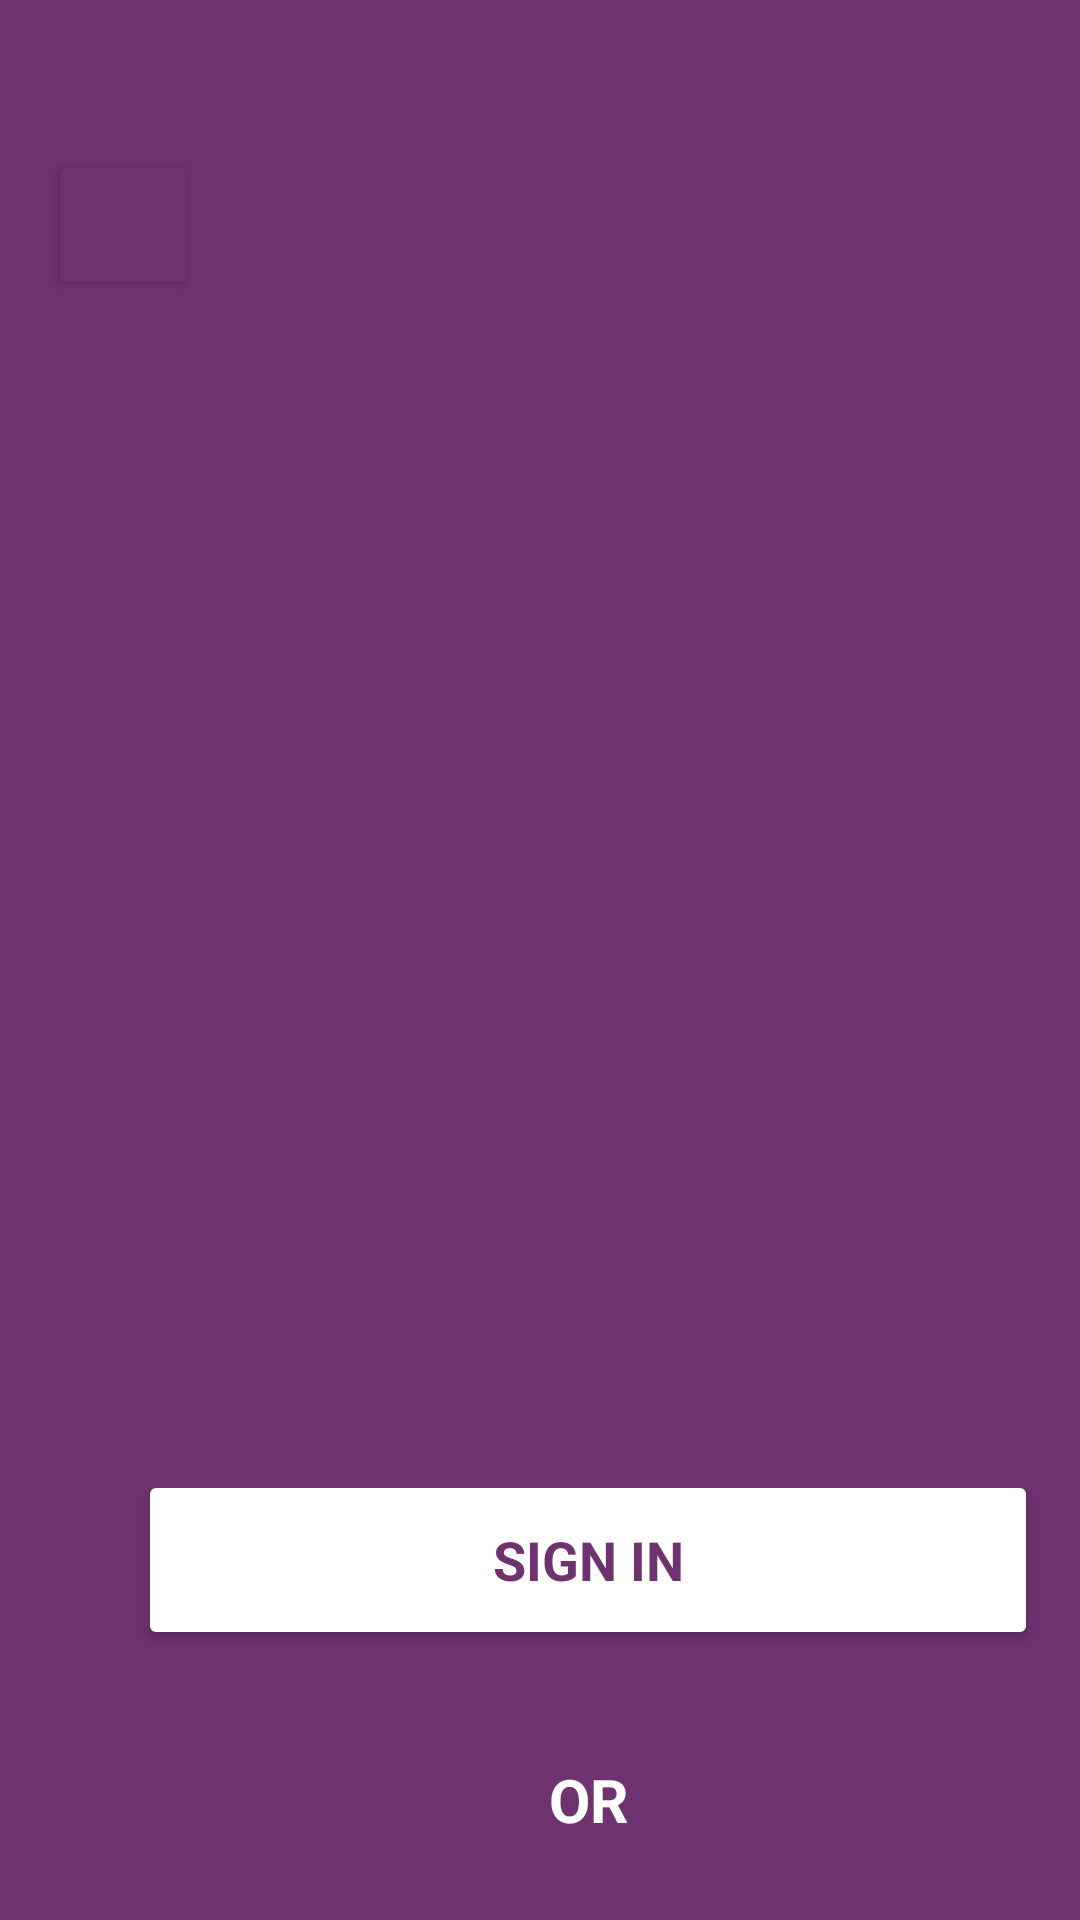

Produce the Android XML layout that renders to this screen, including the resource entries it uses.
<!-- AndroidManifest.xml: application theme Theme.Utfps_project -->
<!-- res/layout/activity_main.xml -->
<?xml version="1.0" encoding="utf-8"?>
<androidx.constraintlayout.widget.ConstraintLayout xmlns:android="http://schemas.android.com/apk/res/android"
    xmlns:app="http://schemas.android.com/apk/res-auto"
    xmlns:tools="http://schemas.android.com/tools"
    android:layout_width="match_parent"
    android:layout_height="match_parent"
    android:background="@color/purple"
    tools:context=".MainActivity">


    <Button
        android:id="@+id/btn_left_arrow2"
        android:layout_width="50dp"
        android:layout_height="50dp"
        android:layout_marginStart="16dp"
        android:layout_marginTop="50dp"
        android:backgroundTint="@color/purple"
        android:visibility="visible"
        app:icon="?attr/homeAsUpIndicator"
        app:iconGravity="textStart"
        app:iconSize="30dp"
        app:iconTint="@color/white"
        app:layout_constraintStart_toStartOf="parent"
        app:layout_constraintTop_toTopOf="parent" />


    <Button
        android:id="@+id/btn_signin"
        android:layout_width="300dp"
        android:layout_height="60dp"
        android:layout_marginStart="46dp"
        android:layout_marginTop="490dp"
        android:backgroundTint="@color/white"
        android:gravity="center"
        android:text="@string/sign_in"
        android:textAppearance="@style/TextAppearance.AppCompat.Medium"
        android:textColor="@color/purple"
        android:textStyle="bold"
        android:visibility="visible"
        app:cornerRadius="12dp"
        app:layout_constraintStart_toStartOf="parent"
        app:layout_constraintTop_toTopOf="parent" />

    <Button
        android:id="@+id/btn_signup"
        android:layout_width="300dp"
        android:layout_height="60dp"
        android:layout_marginStart="46dp"
        android:layout_marginTop="648dp"
        android:backgroundTint="@color/purple"
        android:gravity="center"
        android:text="@string/sign_up"
        android:textAppearance="@style/TextAppearance.AppCompat.Medium"
        android:textColor="@color/white"
        android:textStyle="bold"
        android:visibility="visible"
        app:cornerRadius="12dp"
        app:layout_constraintStart_toStartOf="parent"
        app:layout_constraintTop_toTopOf="parent"
        app:strokeColor="@color/white"
        app:strokeWidth="2dp" />

    <TextView
        android:id="@+id/tv_or"
        android:layout_width="64dp"
        android:layout_height="40dp"
        android:layout_marginStart="164dp"
        android:layout_marginTop="580dp"
        android:backgroundTint="@color/purple"
        android:gravity="center"
        android:text="@string/or"
        android:textColor="@color/white"
        android:textSize="20sp"
        android:textStyle="bold"
        android:visibility="visible"
        app:layout_constraintStart_toStartOf="parent"
        app:layout_constraintTop_toTopOf="parent" />

</androidx.constraintlayout.widget.ConstraintLayout>
<!-- resources referenced by this layout -->
<resources>
  <color name="purple">#6E326E</color>
  <color name="white">#FFFFFFFF</color>
  <string name="or">OR</string>
  <string name="sign_in">SIGN IN</string>
  <string name="sign_up">SIGN UP</string>
  <style name="Theme.Utfps_project" parent="Base.Theme.Utfps_project" />
  <style name="Base.Theme.Utfps_project" parent="Theme.Material3.DayNight.NoActionBar">
          
          
      </style>
</resources>
